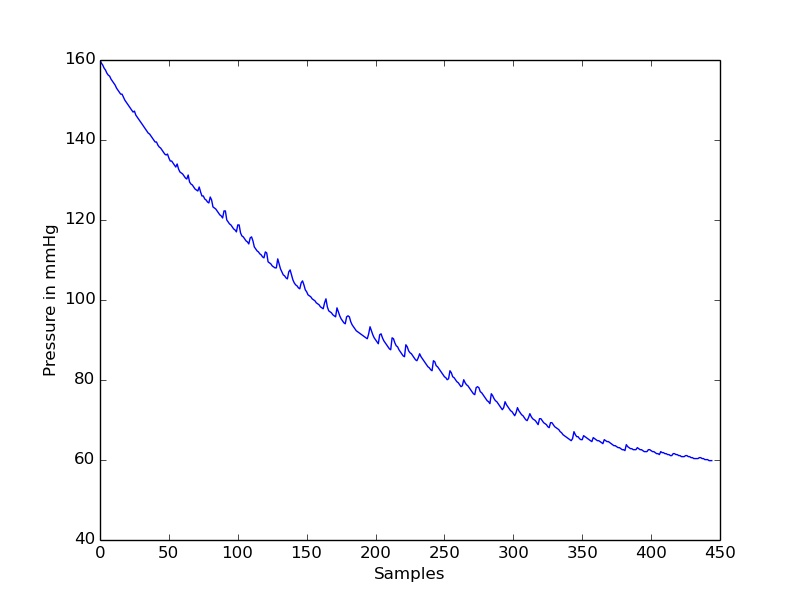

Data behind this chart, as committed beside it:
timestamp(seconds), value
0.0, 160
0.1, 159.2
0.2, 158.7
0.3, 158
0.4, 157.5
0.5, 156.7
0.6, 156.2
0.7, 156
0.8, 155.2
0.9, 154.7
1.0, 154.2
1.1, 153.7
1.2, 153
1.3, 152.5
1.4, 152
1.5, 151.5
1.6, 151.5
1.7, 150.7
1.8, 150
1.9, 149.5
2.0, 149
2.1, 148.5
2.2, 148
2.3, 147.5
2.4, 147
2.5, 147.2
2.6, 146.2
2.7, 145.7
2.8, 145.2
2.9, 144.7
3.0, 144.2
3.1, 143.7
3.2, 143.2
3.3, 142.7
3.4, 142.2
3.5, 141.7
3.6, 141.5
3.7, 141
3.8, 140.5
3.9, 140
4.0, 139.5
4.1, 139.5
4.2, 138.7
4.3, 138.2
4.4, 138
4.5, 137.5
4.6, 137
4.7, 136.5
4.8, 136.3
4.9, 136.5
5.0, 135.5
5.1, 134.7
5.2, 134.7
5.3, 134.2
5.4, 133.7
5.5, 133.2
5.6, 134
5.7, 132.8
5.8, 132
5.9, 131.8
... 385 more rows
